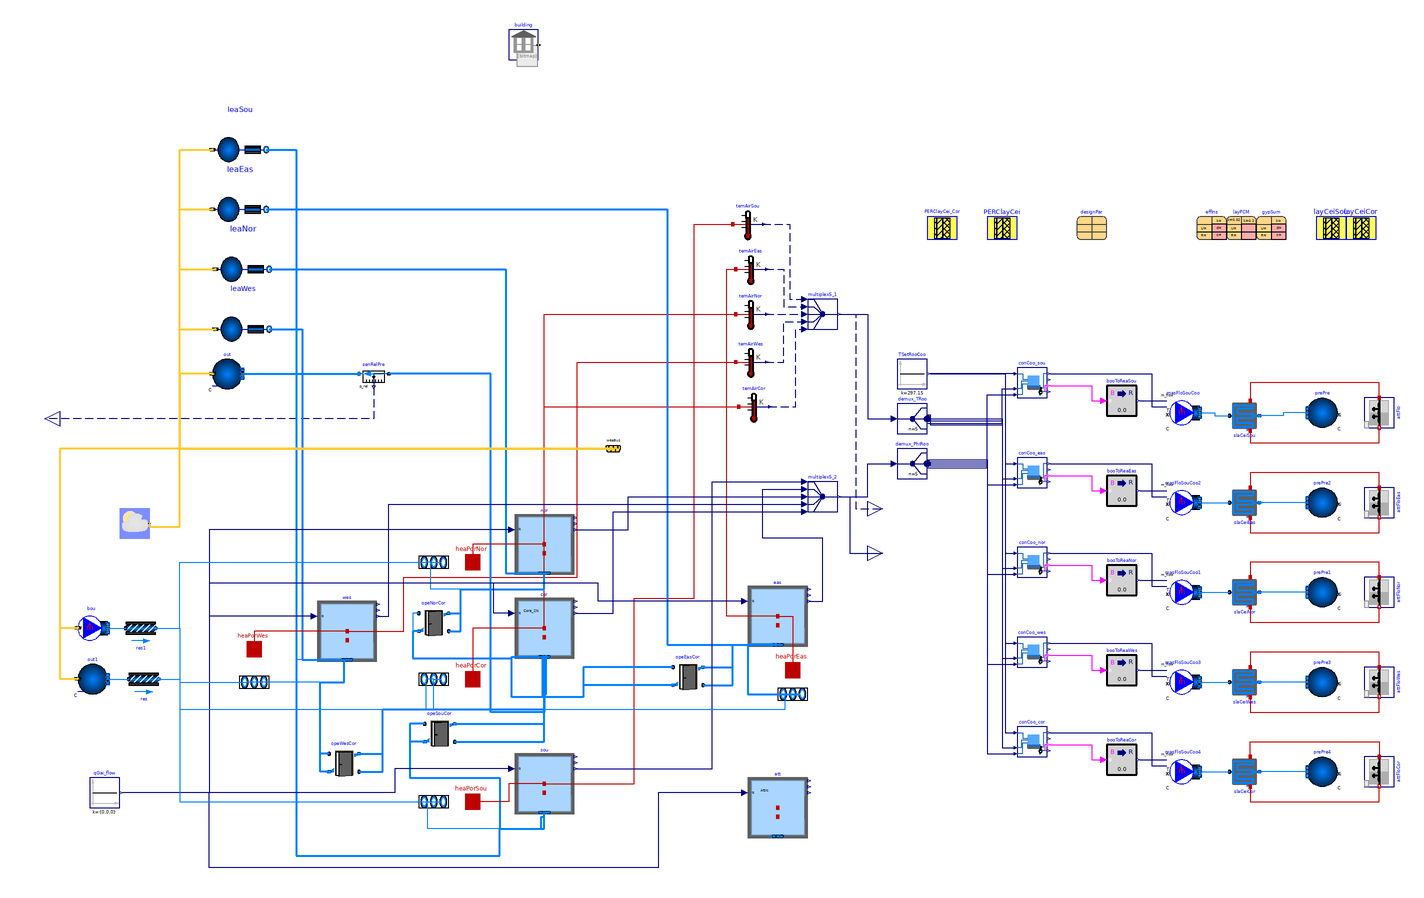

Above is the diagram view of the following Modelica model: its components placed by their Placement annotations and its connect equations drawn as lines.

model RadiantHeatingCooling_TRoom_Baseline
  "Example model with one thermal zone with a radiant floor where the cooling is controlled based on the room air temperature"
  extends slPCMlib.Components.RadiantSlabs.BaseClasses.FloorComplete(building(
      idfName=idfName,
      epwName=epwName,
      weaName=weaName));
  package MediumW=Buildings.Media.Water
    "Water medium";

  parameter String weaName=Modelica.Utilities.Files.loadResource(
    "modelica://Buildings/Resources/weatherdata/USA_GA_Atlanta-Hartsfield-Jackson.Intl.AP.722190_TMY3.mos")
    "Name of the weather file";
  parameter String epwName=Modelica.Utilities.Files.loadResource(
        "modelica://Buildings/Resources/weatherdata/USA_GA_Atlanta-Hartsfield-Jackson.Intl.AP.722190_TMY3.epw")
    "Name of the weather file";
  parameter String idfName=Modelica.Utilities.Files.loadResource(
        "modelica://Buildings/Resources/weatherdata/ASHRAE901_OfficeSmall_STD2004_Atlanta_IdealLoadSystem_updated_v96.idf")
    "Name of the weather file";

//   constant Modelica.Units.SI.Area AFlo=185.8 "Floor area";
  parameter Modelica.Units.SI.HeatFlowRate QHea_flow_nominal=8000
    "Nominal heat flow rate for heating";
  parameter Modelica.Units.SI.MassFlowRate mHea_flow_nominal=QHea_flow_nominal/
      4200/10 "Design water mass flow rate for heating";
  parameter Modelica.Units.SI.HeatFlowRate QCoo_flow_nominal=-5000
    "Nominal heat flow rate for cooling";
  parameter Modelica.Units.SI.MassFlowRate mCoo_flow_nominal=-QCoo_flow_nominal
      /4200/5 "Design water mass flow rate for heating";
  parameter Buildings.HeatTransfer.Data.OpaqueConstructions.Generic layCeiSou(nLay=3, material={effIns,layPCM,
        gypSum}) "Material layers from surface a to b (8cm concrete, 10 cm insulation, 18+2 cm concrete)"
    annotation (Placement(transformation(extent={{680,340},{700,360}})));
  // Floor slab
  // Ceiling slab
  ParallelCircuitsSlab_PCM_fixed_Rx                                slaCeiSou(
    redeclare package Medium = MediumW,
    allowFlowReversal=false,
    layers=PERClayCei,
    iLayPip=2,
    pipe=Buildings.Fluid.Data.Pipes.PEX_DN_15(),
    sysTyp=Buildings.Fluid.HeatExchangers.RadiantSlabs.Types.SystemType.Ceiling_Wall_or_Capillary,
    disPip=designPar.Radiant_loop_spacing,
    T_a_start=T_cons_start,
    T_b_start=T_cons_start,
    nCir=4,
    A=sou.AFlo,
    m_flow_nominal=designPar.mCoo_flow_nominal_Sou,
    energyDynamics=Modelica.Fluid.Types.Dynamics.FixedInitial,
    show_T=true,
    PCM_thickness=designPar.PCM_thickness,
    T_c_start=T_cons_start)
                 "Slab for ceiling with embedded pipes"
    annotation (Placement(transformation(extent={{622,212},{642,232}})));
  Buildings.Fluid.Sources.Boundary_ph prePre(
    redeclare package Medium = MediumW,
    nPorts=1,
    p(displayUnit="Pa") = 300000) "Pressure boundary condition"
    annotation (Placement(transformation(extent={{694,214},{674,234}})));
  Buildings.Fluid.Sources.MassFlowSource_T masFloSouCoo(
    redeclare package Medium = MediumW,
    use_m_flow_in=true,
    use_T_in=true,
    nPorts=1) "Mass flow source for cooling water at prescribed temperature"
    annotation (Placement(transformation(extent={{582,214},{602,234}})));
  Buildings.Controls.OBC.CDL.Reals.Sources.Constant TSetRooCoo(k(
      final unit="K",
      displayUnit="degC") = 297.15, y(final unit="K", displayUnit="degC")) "Room temperture set point for cooling"
    annotation (Placement(transformation(extent={{400,240},{420,260}})));
  Buildings.Controls.OBC.CDL.Conversions.BooleanToReal booToReaSou(realTrue=designPar.mCoo_flow_nominal_Sou)
    "Cooling water mass flow rate" annotation (Placement(transformation(extent={{540,222},{560,242}})));
  Buildings.ThermalZones.EnergyPlus_9_6_0.OpaqueConstruction attFlo(surfaceName="Attic_floor_perimeter_south")
    "Floor of the attic above the living room"
    annotation (Placement(transformation(extent={{-10,-10},{10,10}},rotation=270,origin={722,224})));

  Buildings.Controls.OBC.RadiantSystems.Cooling.HighMassSupplyTemperature_TRoomRelHum conCoo_sou(TSupSet_min=289.15)
    "Controller for radiant cooling" annotation (Placement(transformation(extent={{480,234},{500,254}})));
//initial equation
  // The floor area can be obtained from EnergyPlus, but it is a structural parameter used to
  // size the system and therefore we hard-code it here.
  //assert(
    //abs(
      //AFlo-zon.AFlo) < 0.1,
    //"Floor area AFlo differs from EnergyPlus floor area.");

  ParallelCircuitsSlab_PCM_fixed_Rx                                slaCeiNor(
    redeclare package Medium = MediumW,
    allowFlowReversal=false,
    layers=PERClayCei,
    iLayPip=2,
    pipe=Buildings.Fluid.Data.Pipes.PEX_DN_15(),
    sysTyp=Buildings.Fluid.HeatExchangers.RadiantSlabs.Types.SystemType.Ceiling_Wall_or_Capillary,
    disPip=designPar.Radiant_loop_spacing,
    T_a_start=T_cons_start,
    T_b_start=T_cons_start,
    nCir=4,
    A=nor.AFlo,
    m_flow_nominal=designPar.mCoo_flow_nominal_Nor,
    energyDynamics=Modelica.Fluid.Types.Dynamics.FixedInitial,
    show_T=true,
    PCM_thickness=designPar.PCM_thickness,
    T_c_start=T_cons_start)
                 "Slab for ceiling with embedded pipes"
    annotation (Placement(transformation(extent={{622,94},{642,114}})));
  Buildings.Fluid.Sources.Boundary_ph prePre1(
    redeclare package Medium = MediumW,
    nPorts=1,
    p(displayUnit="Pa") = 300000) "Pressure boundary condition"
    annotation (Placement(transformation(extent={{694,94},{674,114}})));
  Buildings.Fluid.Sources.MassFlowSource_T masFloSouCoo1(
    redeclare package Medium = MediumW,
    use_m_flow_in=true,
    use_T_in=true,
    nPorts=1) "Mass flow source for cooling water at prescribed temperature"
    annotation (Placement(transformation(extent={{582,94},{602,114}})));
  Buildings.Controls.OBC.CDL.Conversions.BooleanToReal booToReaNor(realTrue=designPar.mCoo_flow_nominal_Nor)
    "Cooling water mass flow rate" annotation (Placement(transformation(extent={{540,102},{560,122}})));
  Buildings.ThermalZones.EnergyPlus_9_6_0.OpaqueConstruction attFloNor(surfaceName="Attic_floor_perimeter_north")
    "Floor of the attic above the living room" annotation (Placement(transformation(
        extent={{-10,-10},{10,10}},
        rotation=270,
        origin={722,104})));
  Buildings.Controls.OBC.RadiantSystems.Cooling.HighMassSupplyTemperature_TRoomRelHum conCoo_nor(TSupSet_min=289.15)
    "Controller for radiant cooling" annotation (Placement(transformation(extent={{480,114},{500,134}})));
  ParallelCircuitsSlab_PCM_fixed_Rx                                slaCeiEas(
    redeclare package Medium = MediumW,
    allowFlowReversal=false,
    layers=PERClayCei,
    iLayPip=2,
    pipe=Buildings.Fluid.Data.Pipes.PEX_DN_15(),
    sysTyp=Buildings.Fluid.HeatExchangers.RadiantSlabs.Types.SystemType.Ceiling_Wall_or_Capillary,
    disPip=designPar.Radiant_loop_spacing,
    T_a_start=T_cons_start,
    T_b_start=T_cons_start,
    nCir=4,
    A=eas.AFlo,
    m_flow_nominal=designPar.mCoo_flow_nominal_Eas,
    energyDynamics=Modelica.Fluid.Types.Dynamics.FixedInitial,
    show_T=true,
    PCM_thickness=designPar.PCM_thickness,
    T_c_start=T_cons_start)
                 "Slab for ceiling with embedded pipes"
    annotation (Placement(transformation(extent={{622,154},{642,174}})));
  Buildings.Fluid.Sources.Boundary_ph prePre2(
    redeclare package Medium = MediumW,
    nPorts=1,
    p(displayUnit="Pa") = 300000) "Pressure boundary condition"
    annotation (Placement(transformation(extent={{694,154},{674,174}})));
  Buildings.Fluid.Sources.MassFlowSource_T masFloSouCoo2(
    redeclare package Medium = MediumW,
    use_m_flow_in=true,
    use_T_in=true,
    nPorts=1) "Mass flow source for cooling water at prescribed temperature"
    annotation (Placement(transformation(extent={{582,154},{602,174}})));
  Buildings.Controls.OBC.CDL.Conversions.BooleanToReal booToReaEas(realTrue=designPar.mCoo_flow_nominal_Eas)
    "Cooling water mass flow rate" annotation (Placement(transformation(extent={{540,162},{560,182}})));
  Buildings.ThermalZones.EnergyPlus_9_6_0.OpaqueConstruction attFloEas(surfaceName="Attic_floor_perimeter_east")
    "Floor of the attic above the living room" annotation (Placement(transformation(
        extent={{-10,-10},{10,10}},
        rotation=270,
        origin={722,164})));
  Buildings.Controls.OBC.RadiantSystems.Cooling.HighMassSupplyTemperature_TRoomRelHum conCoo_eas(TSupSet_min=289.15)
    "Controller for radiant cooling" annotation (Placement(transformation(extent={{480,174},{500,194}})));
  ParallelCircuitsSlab_PCM_fixed_Rx                                slaCeiWes(
    redeclare package Medium = MediumW,
    allowFlowReversal=false,
    layers=PERClayCei,
    iLayPip=2,
    pipe=Buildings.Fluid.Data.Pipes.PEX_DN_15(),
    sysTyp=Buildings.Fluid.HeatExchangers.RadiantSlabs.Types.SystemType.Ceiling_Wall_or_Capillary,
    disPip=designPar.Radiant_loop_spacing,
    T_a_start=T_cons_start,
    T_b_start=T_cons_start,
    nCir=4,
    A=wes.AFlo,
    m_flow_nominal=designPar.mCoo_flow_nominal_Wes,
    energyDynamics=Modelica.Fluid.Types.Dynamics.FixedInitial,
    show_T=true,
    PCM_thickness=designPar.PCM_thickness,
    T_c_start=T_cons_start)
                 "Slab for ceiling with embedded pipes"
    annotation (Placement(transformation(extent={{622,34},{642,54}})));
  Buildings.Fluid.Sources.Boundary_ph prePre3(
    redeclare package Medium = MediumW,
    nPorts=1,
    p(displayUnit="Pa") = 300000) "Pressure boundary condition"
    annotation (Placement(transformation(extent={{694,34},{674,54}})));
  Buildings.Fluid.Sources.MassFlowSource_T masFloSouCoo3(
    redeclare package Medium = MediumW,
    use_m_flow_in=true,
    use_T_in=true,
    nPorts=1) "Mass flow source for cooling water at prescribed temperature"
    annotation (Placement(transformation(extent={{582,34},{602,54}})));
  Buildings.Controls.OBC.CDL.Conversions.BooleanToReal booToReaWes(realTrue=designPar.mCoo_flow_nominal_Wes)
    "Cooling water mass flow rate" annotation (Placement(transformation(extent={{540,42},{560,62}})));
  Buildings.ThermalZones.EnergyPlus_9_6_0.OpaqueConstruction attFloWes(surfaceName="Attic_floor_perimeter_west")
    "Floor of the attic above the living room" annotation (Placement(transformation(
        extent={{-10,-10},{10,10}},
        rotation=270,
        origin={722,44})));
  Buildings.Controls.OBC.RadiantSystems.Cooling.HighMassSupplyTemperature_TRoomRelHum conCoo_wes(TSupSet_min=289.15)
    "Controller for radiant cooling" annotation (Placement(transformation(extent={{480,54},{500,74}})));
  ParallelCircuitsSlab_PCM_fixed_Rx                                slaCeiCor(
    redeclare package Medium = MediumW,
    allowFlowReversal=false,
    layers=PERClayCei_Cor,
    iLayPip=1,
    pipe=Buildings.Fluid.Data.Pipes.PEX_DN_15(),
    sysTyp=Buildings.Fluid.HeatExchangers.RadiantSlabs.Types.SystemType.Ceiling_Wall_or_Capillary,
    disPip=designPar.Radiant_loop_spacing,
    T_a_start=T_cons_start,
    T_b_start=T_cons_start,
    nCir=4,
    A=cor.AFlo,
    m_flow_nominal=designPar.mCoo_flow_nominal_Cor,
    energyDynamics=Modelica.Fluid.Types.Dynamics.FixedInitial,
    show_T=true,
    PCM_thickness=designPar.PCM_thickness,
    T_c_start=T_cons_start)
                 "Slab for ceiling with embedded pipes"
    annotation (Placement(transformation(extent={{622,-26},{642,-6}})));
  Buildings.Fluid.Sources.Boundary_ph prePre4(
    redeclare package Medium = MediumW,
    nPorts=1,
    p(displayUnit="Pa") = 300000) "Pressure boundary condition"
    annotation (Placement(transformation(extent={{694,-26},{674,-6}})));
  Buildings.Fluid.Sources.MassFlowSource_T masFloSouCoo4(
    redeclare package Medium = MediumW,
    use_m_flow_in=true,
    use_T_in=true,
    nPorts=1) "Mass flow source for cooling water at prescribed temperature"
    annotation (Placement(transformation(extent={{582,-26},{602,-6}})));
  Buildings.Controls.OBC.CDL.Conversions.BooleanToReal booToReaCor(realTrue=designPar.mCoo_flow_nominal_Cor)
    "Cooling water mass flow rate" annotation (Placement(transformation(extent={{540,-18},{560,2}})));
  Buildings.ThermalZones.EnergyPlus_9_6_0.OpaqueConstruction attFloCor(surfaceName="Core_ZN_ceiling")
    "Floor of the attic above the living room" annotation (Placement(transformation(
        extent={{-10,-10},{10,10}},
        rotation=270,
        origin={722,-16})));
  Buildings.Controls.OBC.RadiantSystems.Cooling.HighMassSupplyTemperature_TRoomRelHum conCoo_cor(TSupSet_min=289.15)
    "Controller for radiant cooling" annotation (Placement(transformation(extent={{480,-6},{500,14}})));
  Modelica.Blocks.Routing.DeMultiplex demux_TRoo(n=5)
    annotation (Placement(transformation(extent={{400,210},{420,230}})));
  Modelica.Blocks.Routing.DeMultiplex demux_PhiRoo(n=5)
    annotation (Placement(transformation(extent={{400,180},{420,200}})));
  BaseClasses.DesignPar designPar(
    QCoo_flow_nominal_Sou=-5000,
    QCoo_flow_nominal_Eas=-4000,
    QCoo_flow_nominal_Nor=-5000,
    QCoo_flow_nominal_Wes=-4500,
    QCoo_flow_nominal_Cor=-5000,
    Radiant_loop_spacing=0.15,
    PCM_thickness=0.05)          annotation (Placement(transformation(extent={{520,340},{540,360}})));
  parameter Buildings.HeatTransfer.Data.Solids.GypsumBoard gypSum(x=0.016)
    annotation (Placement(transformation(extent={{640,340},{660,360}})));
  parameter Buildings.HeatTransfer.Data.Solids.Generic layPCM(
    x=0.02,
    k=0.2,
    c=2000.0,
    d=844.0)
    "layer thickness can range from 10-30 mm, now 20 mm. Accordingly, 5/8\" (15.9 mm) diameter pipe at 6\" spacing can be good practice. ATP18"
    annotation (Placement(transformation(extent={{620,340},{640,360}})));
  parameter Buildings.HeatTransfer.Data.Solids.InsulationBoard effIns(x=0.147)
    "To achieve the desired R-value with k=0.03, you need a thickness of approximately 0.147 m (147 mm)."
    annotation (Placement(transformation(extent={{600,340},{620,360}})));
  parameter Buildings.HeatTransfer.Data.OpaqueConstructions.Generic layCeiCor(nLay=3, material={gypSum,layPCM,
        effIns}) "Material layers from surface a to b (8cm concrete, 10 cm insulation, 18+2 cm concrete)"
    annotation (Placement(transformation(extent={{700,340},{720,360}})));
  parameter Buildings.HeatTransfer.Data.OpaqueConstructions.Generic PERClayCei(nLay=3, material={
        Buildings.HeatTransfer.Data.Solids.Concrete(x=0.08),Buildings.HeatTransfer.Data.Solids.InsulationBoard(x=
        0.10),Buildings.HeatTransfer.Data.Solids.GypsumBoard(x=0.02)})
    "Material layers from surface a to b (8cm concrete, 10 cm insulation, 18+2 cm concrete)"
    annotation (Placement(transformation(extent={{460,340},{480,360}})));
  parameter Buildings.HeatTransfer.Data.OpaqueConstructions.Generic PERClayCei_Cor(nLay=3, material={
        Buildings.HeatTransfer.Data.Solids.GypsumBoard(x=0.02),Buildings.HeatTransfer.Data.Solids.InsulationBoard(x=
         0.10),Buildings.HeatTransfer.Data.Solids.Concrete(x=0.08)})
                "Material layers from surface a to b (8cm concrete, 10 cm insulation, 18+2 cm concrete)"
    annotation (Placement(transformation(extent={{420,340},{440,360}})));
  parameter Modelica.Units.SI.Temperature T_cons_start=290.15
    "Initial construction temperature in the layer that contains the pipes, used if steadyStateInitial = false";
equation
  connect(masFloSouCoo.ports[1], slaCeiSou.port_a) annotation (Line(points={{602,224},{612,224},{612,222},{622,222}},
                                                                                                color={0,127,255}));
  connect(prePre.ports[1], slaCeiSou.port_b) annotation (Line(points={{674,224},{658,224},{658,222},{642,222}},
                                                                                          color={0,127,255}));
  connect(booToReaSou.y, masFloSouCoo.m_flow_in) annotation (Line(points={{562,232},{580,232}},
                                                                                              color={0,0,127}));
  connect(attFlo.heaPorFro, slaCeiSou.surf_a)
    annotation (Line(points={{722,234},{722,244},{636,244},{636,232}},
                                                                   color={191,0,0}));
  connect(slaCeiSou.surf_b, attFlo.heaPorBac)
    annotation (Line(points={{636,212},{636,204},{722,204},{722,214.2}},
                                                                   color={191,0,0}));
  connect(conCoo_sou.on, booToReaSou.u)
    annotation (Line(points={{502,242},{530,242},{530,232},{538,232}},
                                                                   color={255,0,255}));
  connect(conCoo_sou.TRooSet, TSetRooCoo.y) annotation (Line(points={{478,250},{422,250}},
                                                                                         color={0,0,127}));
  connect(conCoo_sou.TSupSet, masFloSouCoo.T_in)
    annotation (Line(points={{502,250},{570,250},{570,228},{580,228}},
                                                                   color={0,0,127}));
  connect(masFloSouCoo1.ports[1], slaCeiNor.port_a)
    annotation (Line(points={{602,104},{622,104}}, color={0,127,255}));
  connect(prePre1.ports[1], slaCeiNor.port_b) annotation (Line(points={{674,104},{642,104}}, color={0,127,255}));
  connect(booToReaNor.y, masFloSouCoo1.m_flow_in) annotation (Line(points={{562,112},{580,112}}, color={0,0,127}));
  connect(attFloNor.heaPorFro, slaCeiNor.surf_a)
    annotation (Line(points={{722,114},{722,124},{636,124},{636,114}}, color={191,0,0}));
  connect(conCoo_nor.on, booToReaNor.u)
    annotation (Line(points={{502,122},{530,122},{530,112},{538,112}}, color={255,0,255}));
  connect(conCoo_nor.TSupSet, masFloSouCoo1.T_in)
    annotation (Line(points={{502,130},{570,130},{570,108},{580,108}}, color={0,0,127}));
  connect(slaCeiNor.surf_b, attFloNor.heaPorBac)
    annotation (Line(points={{636,94},{636,84},{722,84},{722,94.2}},         color={191,0,0}));
  connect(masFloSouCoo2.ports[1], slaCeiEas.port_a)
    annotation (Line(points={{602,164},{622,164}}, color={0,127,255}));
  connect(prePre2.ports[1], slaCeiEas.port_b) annotation (Line(points={{674,164},{642,164}}, color={0,127,255}));
  connect(booToReaEas.y, masFloSouCoo2.m_flow_in) annotation (Line(points={{562,172},{580,172}}, color={0,0,127}));
  connect(attFloEas.heaPorFro, slaCeiEas.surf_a)
    annotation (Line(points={{722,174},{722,184},{636,184},{636,174}}, color={191,0,0}));
  connect(conCoo_eas.on, booToReaEas.u)
    annotation (Line(points={{502,182},{530,182},{530,172},{538,172}}, color={255,0,255}));
  connect(conCoo_eas.TSupSet, masFloSouCoo2.T_in)
    annotation (Line(points={{502,190},{570,190},{570,168},{580,168}}, color={0,0,127}));
  connect(slaCeiEas.surf_b, attFloEas.heaPorBac)
    annotation (Line(points={{636,154},{636,144},{722,144},{722,154.2}}, color={191,0,0}));
  connect(masFloSouCoo3.ports[1], slaCeiWes.port_a)
    annotation (Line(points={{602,44},{622,44}},     color={0,127,255}));
  connect(prePre3.ports[1], slaCeiWes.port_b) annotation (Line(points={{674,44},{642,44}},     color={0,127,255}));
  connect(booToReaWes.y, masFloSouCoo3.m_flow_in)
    annotation (Line(points={{562,52},{580,52}},     color={0,0,127}));
  connect(attFloWes.heaPorFro, slaCeiWes.surf_a)
    annotation (Line(points={{722,54},{722,64},{636,64},{636,54}},         color={191,0,0}));
  connect(conCoo_wes.on, booToReaWes.u)
    annotation (Line(points={{502,62},{530,62},{530,52},{538,52}},         color={255,0,255}));
  connect(conCoo_wes.TSupSet, masFloSouCoo3.T_in)
    annotation (Line(points={{502,70},{570,70},{570,48},{580,48}},         color={0,0,127}));
  connect(slaCeiWes.surf_b, attFloWes.heaPorBac)
    annotation (Line(points={{636,34},{636,24},{722,24},{722,34.2}},         color={191,0,0}));
  connect(masFloSouCoo4.ports[1], slaCeiCor.port_a)
    annotation (Line(points={{602,-16},{622,-16}},   color={0,127,255}));
  connect(prePre4.ports[1], slaCeiCor.port_b) annotation (Line(points={{674,-16},{642,-16}},   color={0,127,255}));
  connect(booToReaCor.y, masFloSouCoo4.m_flow_in)
    annotation (Line(points={{562,-8},{580,-8}},     color={0,0,127}));
  connect(conCoo_cor.on, booToReaCor.u)
    annotation (Line(points={{502,2},{530,2},{530,-8},{538,-8}},           color={255,0,255}));
  connect(conCoo_cor.TSupSet, masFloSouCoo4.T_in)
    annotation (Line(points={{502,10},{570,10},{570,-12},{580,-12}},       color={0,0,127}));
  connect(TSetRooCoo.y, conCoo_eas.TRooSet)
    annotation (Line(points={{422,250},{472,250},{472,190},{478,190}},
                                                                     color={0,0,127}));
  connect(TSetRooCoo.y, conCoo_nor.TRooSet)
    annotation (Line(points={{422,250},{472,250},{472,130},{478,130}},
                                                                     color={0,0,127}));
  connect(TSetRooCoo.y, conCoo_wes.TRooSet)
    annotation (Line(points={{422,250},{472,250},{472,70},{478,70}},   color={0,0,127}));
  connect(TSetRooCoo.y, conCoo_cor.TRooSet)
    annotation (Line(points={{422,250},{472,250},{472,10},{478,10}},   color={0,0,127}));
  connect(demux_TRoo.y[1], conCoo_sou.TRoo)
    annotation (Line(points={{420,217.2},{470,217.2},{470,240},{478,240}},
                                                                       color={0,0,127}));
  connect(demux_TRoo.y[2], conCoo_eas.TRoo)
    annotation (Line(points={{420,218.6},{470,218.6},{470,180},{478,180}},
                                                                         color={0,0,127}));
  connect(demux_TRoo.y[3], conCoo_nor.TRoo)
    annotation (Line(points={{420,220},{470,220},{470,120},{478,120}},
                                                                     color={0,0,127}));
  connect(demux_TRoo.y[4], conCoo_wes.TRoo)
    annotation (Line(points={{420,221.4},{422,221.4},{422,216},{470,216},{470,60},{478,60}}, color={0,0,127}));
  connect(demux_TRoo.y[5], conCoo_cor.TRoo)
    annotation (Line(points={{420,222.8},{422,222.8},{422,216},{470,216},{470,0},{478,0}},   color={0,0,127}));
  connect(demux_PhiRoo.y[1], conCoo_sou.phiRoo)
    annotation (Line(points={{420,187.2},{460,187.2},{460,236},{478,236}},
                                                                         color={0,0,127}));
  connect(demux_PhiRoo.y[2], conCoo_eas.phiRoo)
    annotation (Line(points={{420,188.6},{460,188.6},{460,176},{478,176}}, color={0,0,127}));
  connect(demux_PhiRoo.y[3], conCoo_nor.phiRoo)
    annotation (Line(points={{420,190},{460,190},{460,116},{478,116}}, color={0,0,127}));
  connect(demux_PhiRoo.y[4], conCoo_wes.phiRoo)
    annotation (Line(points={{420,191.4},{460,191.4},{460,56},{478,56}},   color={0,0,127}));
  connect(demux_PhiRoo.y[5], conCoo_cor.phiRoo)
    annotation (Line(points={{420,192.8},{460,192.8},{460,-4},{478,-4}},   color={0,0,127}));
  connect(slaCeiCor.surf_a, attFloCor.heaPorFro)
    annotation (Line(points={{636,-6},{636,4},{722,4},{722,-6}},           color={191,0,0}));
  connect(slaCeiCor.surf_b, attFloCor.heaPorBac)
    annotation (Line(points={{636,-26},{636,-36},{722,-36},{722,-25.8}},     color={191,0,0}));
  connect(multiplex5_1.y, demux_TRoo.u)
    annotation (Line(points={{361,290},{380,290},{380,220},{398,220}}, color={0,0,127}));
  connect(multiplex5_2.y, demux_PhiRoo.u)
    annotation (Line(points={{361,168},{380,168},{380,190},{398,190}}, color={0,0,127}));
  annotation (
    __Dymola_Commands(
      file="modelica://Buildings/Resources/Scripts/Dymola/ThermalZones/EnergyPlus_9_6_0/Examples/SingleFamilyHouse/RadiantHeatingCooling_TRoom.mos" "Simulate and plot"),
    experiment(
      StartTime=16761600,
      StopTime=17020800,
      Tolerance=1e-07,
      __Dymola_Algorithm="Cvode"),
    Documentation(
      info="<html>
<p>
Model that uses EnergyPlus for the simulation of a building with one thermal zone
that has a radiant ceiling, used for cooling, and a radiant floor, used for heating.
The EnergyPlus model has one conditioned zone that is above ground. This conditioned zone
has an unconditioned attic.
The model is constructed by extending
<a href=\"modelica://Buildings.ThermalZones.EnergyPlus_9_6_0.Examples.SingleFamilyHouse.HeatPumpRadiantHeatingGroundHeatTransfer\">
Buildings.ThermalZones.EnergyPlus_9_6_0.Examples.SingleFamilyHouse.HeatPumpRadiantHeatingGroundHeatTransfer</a>
and adding the radiant ceiling. For simplicity, this model provide heating with an idealized heater.
</p>
<p>
The next section explains how the radiant ceiling is configured.
</p>
<h4>Coupling of radiant ceiling to EnergyPlus model</h4>
<p>
The radiant ceiling is modeled in the instance <code>slaCei</code> at the top of the schematic model view,
using the model
<a href=\"modelica://Buildings.Fluid.HeatExchangers.RadiantSlabs.ParallelCircuitsSlab\">
Buildings.Fluid.HeatExchangers.RadiantSlabs.ParallelCircuitsSlab</a>.
This instance models the heat transfer from the surface of the attic floor to the ceiling of the living room.
In this example, the construction is defined by the instance <code>layCei</code>.
(See the <a href=\"modelica://Buildings.Fluid.HeatExchangers.RadiantSlabs.UsersGuide\">
Buildings.Fluid.HeatExchangers.RadiantSlabs.UsersGuide</a>
for how to configure a radiant slab.)
In this example, the surfaces <code>slaCei.surf_a</code> (upward-facing) and
<code>slaCei.surf_a</code> (downward-facing)
are connected to the instance <code>attFlo</code>.
Because <code>attFlo</code> models the <em>floor</em> of the attic, rather than the ceiling
of the living room,
the heat port <code>slaCei.surf_a</code> is connected to <code>attFlo.heaPorFro</code>, which is the
front-facing surface, e.g., the floor.
Similarly,  <code>slaCei.surf_b</code> is connected to <code>attFlo.heaPorBac</code>, which is the
back-facing surface, e.g., the ceiling of the living room.
</p>
<p>
The mass flow rate of the slab is constant if the cooling is operating.
A P controller computes the control signal to track a set point for the room temperature.
The controller uses a hysteresis to switch the mass flow rate on or off.
The control signal is also used to set the set point for the water supply temperature to the slab.
This temperature is limited by the dew point of the zone air to avoid condensation.
</p>
<p>
See also the model
<a href=\"modelica://Buildings.ThermalZones.EnergyPlus_9_6_0.Examples.SingleFamilyHouse.RadiantHeatingCooling_TSurface\">
Buildings.ThermalZones.EnergyPlus_9_6_0.Examples.SingleFamilyHouse.RadiantHeatingCooling_TSurface</a>
which is controlled to track a set point for the surface temperature.
</p>
<h4>Coupling of radiant floor to EnergyPlus model</h4>
<p>
The radiant floor is modeled in the instance <code>slaFlo</code> at the bottom of the schematic model view,
using the model
<a href=\"modelica://Buildings.Fluid.HeatExchangers.RadiantSlabs.ParallelCircuitsSlab\">
Buildings.Fluid.HeatExchangers.RadiantSlabs.ParallelCircuitsSlab</a>.
This instance models the heat transfer from surface of the floor to the lower surface of the slab.
In this example, the construction is defined by the instance <code>layFloSoi</code>.
(See the <a href=\"modelica://Buildings.Fluid.HeatExchangers.RadiantSlabs.UsersGuide\">
Buildings.Fluid.HeatExchangers.RadiantSlabs.UsersGuide</a>
for how to configure a radiant slab.)
In this example, the surfaces <code>slaFlo.surf_a</code> and
<code>slaFlo.surf_b</code>
are connected to the instance
<code>flo</code>.
In EnergyPlus, the surface <code>flo.heaPorBac</code> is connected
to the boundary condition of the soil because this building has no basement.
</p>
<p>
Note that the floor construction is modeled with <i>2</i> m of soil because the soil temperature
in EnergyPlus is assumed to be undisturbed.
</p>
</html>",
      revisions="<html>
<ul>
<li>
March 13, 2024, by Michael Wetter:<br/>
Updated <code>idf</code> file to add insulation, and resized system.<br/>
This is for
<a href=\"https://github.com/lbl-srg/modelica-buildings/issues/3707\">issue 3707</a>.
</li>
<li>
December 1, 2022, by Michael Wetter:<br/>
Increased thickness of insulation of radiant slab and changed pipe spacing.
</li>
<li>
March 30, 2021, by Michael Wetter:<br/>
First implementation.
</li>
</ul>
</html>"),
    Diagram(
      coordinateSystem(
        extent={{-160,-120},{820,480}})),
    Icon(
      coordinateSystem(
        extent={{-160,-120},{820,480}})));
end RadiantHeatingCooling_TRoom_Baseline;